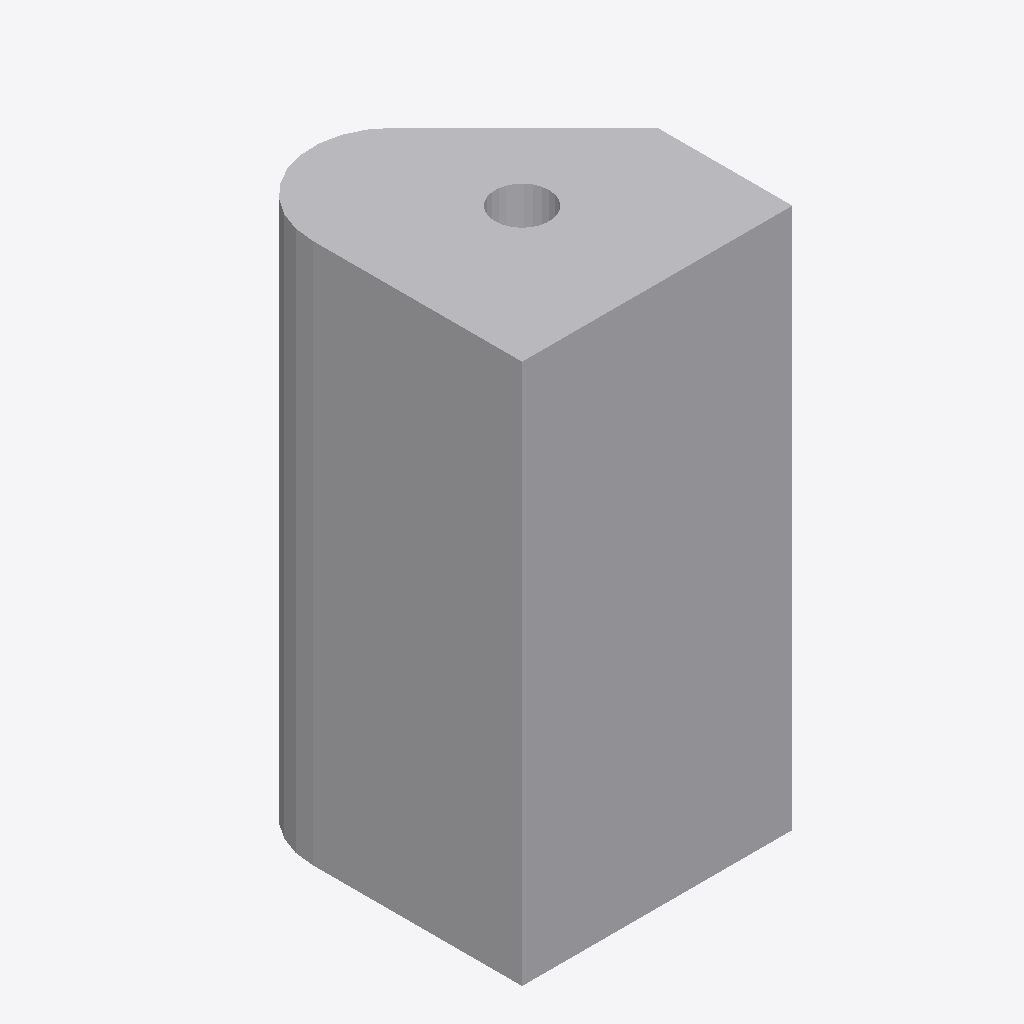
Isometric view of an IFC building model (IFC-SPF (STEP), schema IFC4, length unit millimetre), seen from the south-west, elements coloured by IFC class: 1 other element (light grey).
Extent 0.100 m × 0.107 m × 0.200 m (x, y, z). Elements (1): 1 IfcBuildingElementProxy.

HEADER;
FILE_DESCRIPTION(('ViewDefinition [CoordinationView]'),'2;1');
FILE_NAME('','2025-12-12T18:22:00',(''),(''),'IfcOpenShell 0.8.0','IfcOpenShell 0.8.0','');
FILE_SCHEMA(('IFC4'));
ENDSEC;
DATA;
#1=IFCPROJECT('002jd9n1r4Pfnoj0danZTR',$,'Briefkasten Projekt',$,$,$,$,(#10),#5);
#12=IFCSITE('25UqVLwgnCzhc60dSZ$uhA',$,'Grundstück',$,$,$,$,$,$,$,$,$,$,$);
#13=IFCBUILDING('3xjg2jxUvA6RseVeZsqBwc',$,'Gebäude',$,$,$,$,$,$,$,$,$);
#14=IFCBUILDINGSTOREY('3swQSej8v3lPWF$yWSJttT',$,'Erdgeschoss',$,$,$,$,$,$,$);
#30=IFCBUILDINGELEMENTPROXY('2zzxmox1D9YR6meyIwJMD_',$,'Element_mit_Freiprofil',$,$,#39,#29,$,$);
ENDSEC;
